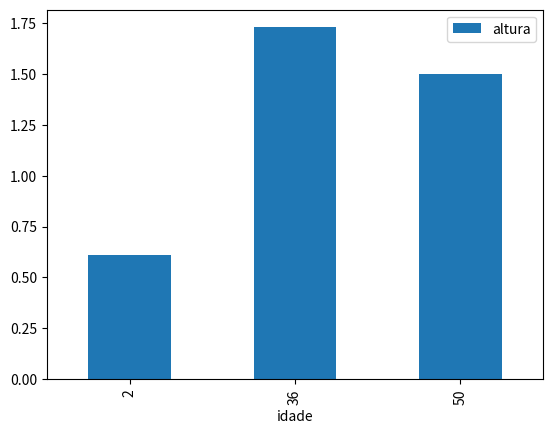

Reproduce this figure in Python.
# VISUALIZAÇÃO DE DADOS

# Visualização com matplotlib
# Referências para estudo:
# ▸ https://matplotlib.org/stable/tutorials/introductory/usage.html#sphx-glr-tutorials-introductory-usage-py
# ▸ https://pandas.pydata.org/pandas-docs/stable/user_guide/visualization.html

# A biblioteca “tradicional” para confeccionar gráficos é a MatPlotLib.
# Pandas faz uso da MatPlotLib de maneira fácil.
# Para usar os plots do MatPlotLib, além de importar o Pandas no seu programa, faça:
# import pandas as pd
# import matplotlib.pyplot as plt

# Visualização de DataFrames com matplotlib
# Relembrando o DataFrame de pessoas:

import pandas as pd
import matplotlib.pyplot as plt

dados = {'nome': ["Ana", "Bob", "Cleo"],
 'idade': [50, 36, 2],
 'altura': [1.5, 1.73, .61]}
df = pd.DataFrame(dados, columns = ['nome', 'idade', 'altura'])

# Gerando gráficos:
#                                             # o 'plot' gera um objeto gráfico em memória
# df.plot(x='idade', y='altura', kind='bar') #'kind = 'bar'' = tipo de gráfico = barra
# plt.show() #'plt' vem da importação de matplotlib e 'show' é para mostrar o gráfico

# Organizar o eixo 'x' de forma ascendente, do menor para o maior:

sdf = df.sort_values('idade') #cria-se um novo dataframe, que é uma versão do original com os valores ordeados (sort_values) na coluna 'idade'
sdf.plot(x='idade', y='altura', kind='bar')
plt.show()

# ---------------------
# OUTROS TIPOS DE GRÁFICOS

# Top 5 (five):

#       MUNICÍPIO       CASOS       ÓBITOS POR COVID-19
# 20    Curitiba        245996          8163
# 305   Londrina        144141          2397
# 262   Maringá         115613          1735
# 44    Ponta Grossa    80137           1471
# 143   Cascavel        75249           1207

# forma mais simples:
# top5.plot(kind='bar') 'top5' = nome do dataframe, 'kind=bar' = tipo de gráfico, barra
# plt.show()

# ------
# rotular o eixo x de acordo com a coluna “MUNICÍPIOS”:
# top5.plot(kind='barh', x='MUNICÍPIO', y=['CASOS', 'ÓBITOS POR COVID-19'])
# plt.show()
            # barh = barra horizontal



